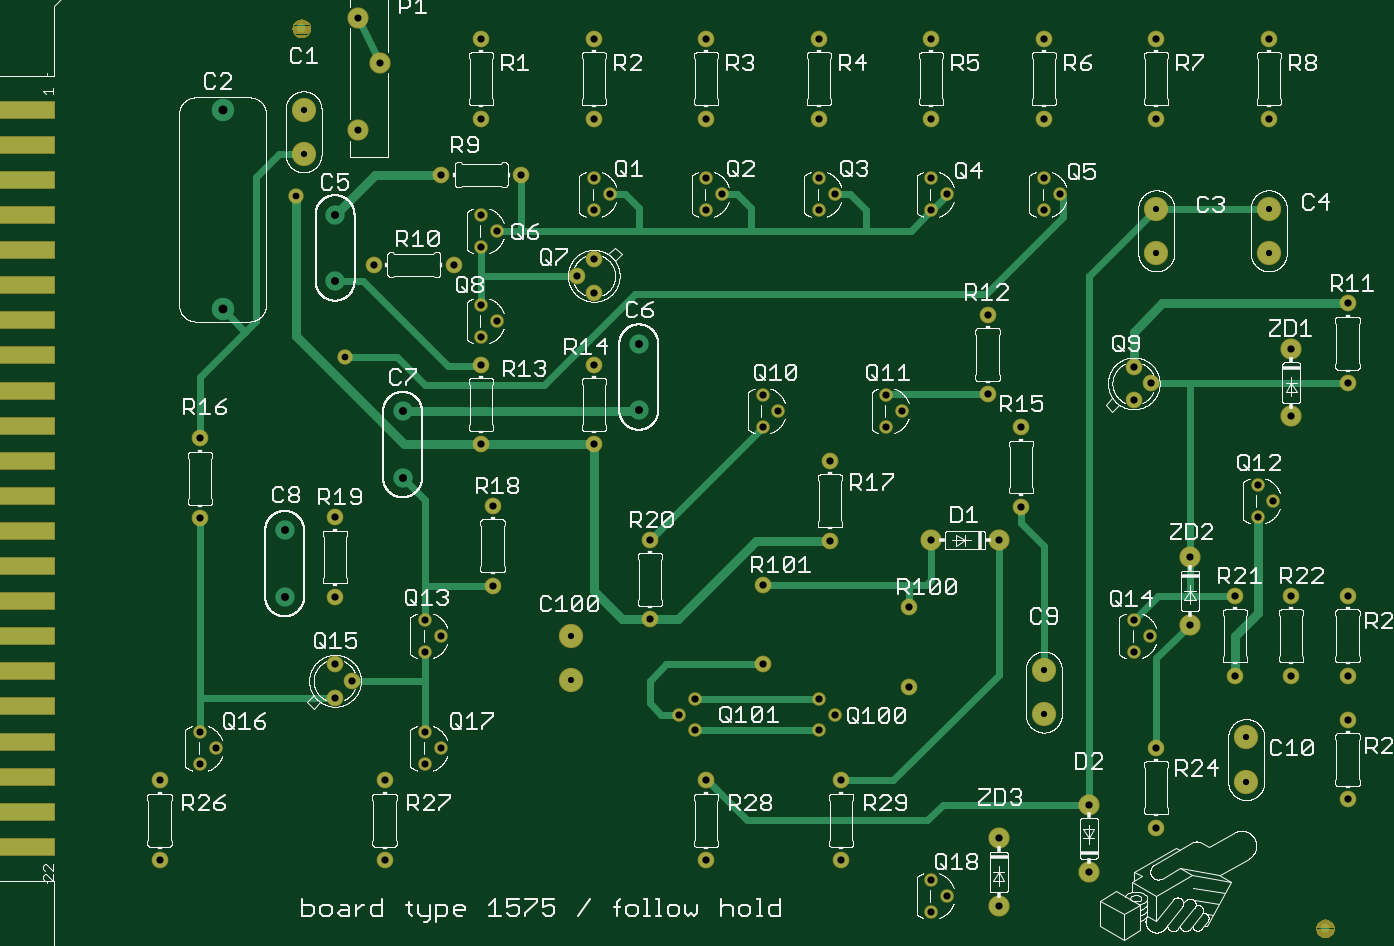
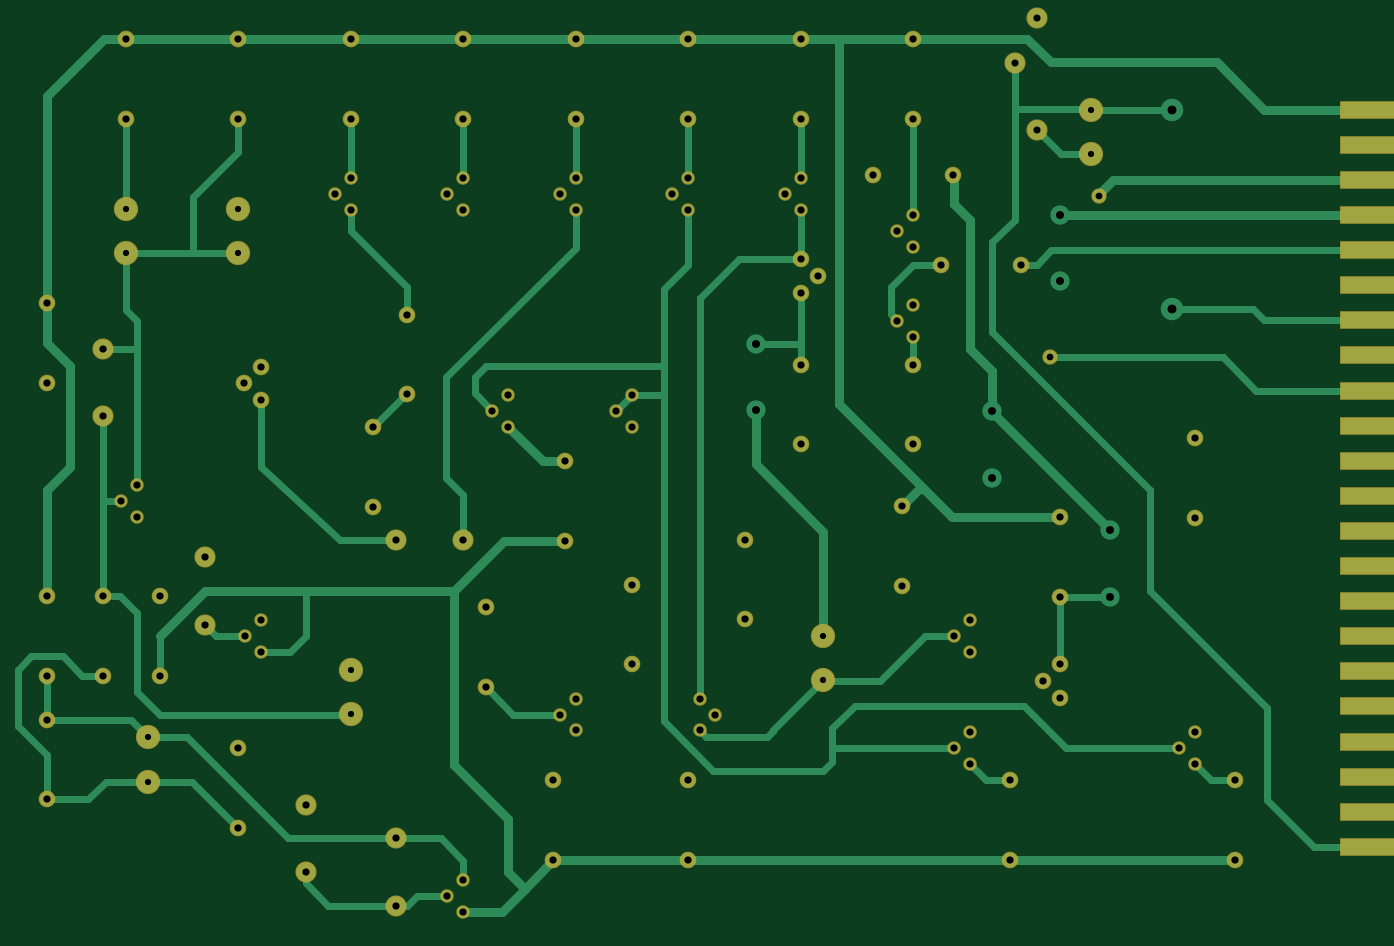
Circuit board: 6 layer files. Board 153.4 x 102.8 mm.
- top_copper: mimic1575.cmp (7555 bytes)
- drill: mimic1575.drd (2151 bytes)
- top_silk: mimic1575.plc (261304 bytes)
- bottom_copper: mimic1575.sol (10031 bytes)
- top_mask: mimic1575.stc (6753 bytes)
- bottom_mask: mimic1575.sts (3832 bytes)

=== top_copper: mimic1575.cmp (7555 bytes, source omitted) ===
=== drill: mimic1575.drd ===
%
M48
M72
T01C0.0276
T02C0.0300
T03C0.0315
T04C0.0320
T05C0.0354
T06C0.0394
%
T01
X15100Y37021
X15100Y38989
X48000Y14089
X48000Y12121
X27000Y15589
X27000Y13621
X53000Y34589
X58000Y34589
X58000Y32621
X53000Y32621
X57000Y11089
X57000Y9121
T02
X16930Y28005
X14760Y35135
T03
X17500Y38085
X18500Y41085
X17500Y43085
T04
X23000Y24113
X28000Y24113
X18228Y32105
X23000Y42137
X23000Y38593
X21228Y36105
X23000Y34312
X23707Y33605
X23000Y32898
X27250Y31605
X28000Y30855
X28000Y32355
X24772Y36105
X28000Y35932
X28707Y35225
X28000Y34518
X23000Y30312
X23707Y29605
X23000Y28898
X23000Y27657
X28000Y27657
X33707Y35225
X33000Y34518
X33000Y35932
X38000Y34518
X38707Y35225
X43000Y34518
X43707Y35225
X43000Y35932
X43000Y38593
X43000Y42137
X38000Y42137
X33000Y42137
X28000Y42137
X28000Y38593
X33000Y38593
X38000Y38593
X38000Y35932
X45500Y29877
X45500Y26333
X47000Y24877
X47000Y21333
X46000Y19855
X52000Y14898
X52707Y15605
X52000Y16312
X54500Y19105
X54500Y16105
X53000Y10627
X50000Y8105
X53000Y7083
X50000Y5105
X46000Y3605
X43707Y4055
X43000Y3348
X43000Y4762
X46000Y6605
X39000Y9177
X38000Y11398
X32500Y11398
X31793Y12105
X35500Y14333
X32500Y12812
X33000Y9177
X33000Y5633
X39000Y5633
X38707Y12105
X38000Y12812
X42000Y13333
X42000Y16877
X35500Y17877
X30500Y16333
X21207Y15605
X20500Y16312
X23500Y17833
X16500Y20877
X10500Y20833
X10500Y24377
X16500Y17333
X16500Y14355
X17250Y13605
X16500Y12855
X20500Y11312
X21207Y10605
X20500Y9898
X18700Y9177
X18700Y5633
X11207Y10605
X10500Y11312
X10500Y9898
X8700Y9177
X8700Y5633
X20500Y14898
X23500Y21377
X30500Y19877
X35500Y24898
X36207Y25605
X35500Y26312
X38500Y23377
X41000Y24898
X41707Y25605
X41000Y26312
X61500Y30377
X59000Y28355
X52750Y26825
X52000Y27575
X52000Y26075
X48000Y34518
X48707Y35225
X48000Y35932
X48000Y38593
X48000Y42137
X53000Y42137
X53000Y38593
X58000Y38593
X58000Y42137
X61500Y26833
X59000Y25355
X57500Y22312
X58207Y21605
X57500Y20898
X56500Y17377
X56500Y13833
X59000Y13833
X61500Y13833
X61500Y11877
X61500Y8333
X61500Y17377
X59000Y17377
X43000Y19855
X38500Y19833
X21772Y32105
T05
X19500Y25581
X16500Y31369
X16500Y34321
X30000Y28581
X19500Y22629
X14260Y20291
X14260Y17339
X30000Y25629
T06
X11500Y38984
X11500Y30126
M30

=== top_silk: mimic1575.plc (261304 bytes, source omitted) ===
=== bottom_copper: mimic1575.sol (10031 bytes, source omitted) ===
=== top_mask: mimic1575.stc (6753 bytes, source omitted) ===
=== bottom_mask: mimic1575.sts ===
G75*
%MOIN*%
%OFA0B0*%
%FSLAX25Y25*%
%IPPOS*%
%LPD*%
%AMOC8*
5,1,8,0,0,1.08239X$1,22.5*
%
%ADD10C,0.10800*%
%ADD11C,0.09400*%
%ADD12R,0.33300X0.08300*%
%ADD13C,0.06000*%
%ADD14C,0.07400*%
%ADD15C,0.06800*%
D10*
X0270000Y0136207D03*
X0270000Y0155893D03*
X0480000Y0140893D03*
X0480000Y0121207D03*
X0570000Y0110893D03*
X0570000Y0091207D03*
X0580000Y0326207D03*
X0580000Y0345893D03*
X0530000Y0345893D03*
X0530000Y0326207D03*
X0151000Y0370207D03*
X0151000Y0389893D03*
D11*
X0175000Y0380850D03*
X0185000Y0410850D03*
X0175000Y0430850D03*
X0430000Y0198550D03*
X0460000Y0198550D03*
X0545000Y0191050D03*
X0545000Y0161050D03*
X0500000Y0081050D03*
X0500000Y0051050D03*
X0460000Y0036050D03*
X0460000Y0066050D03*
X0590000Y0253550D03*
X0590000Y0283550D03*
D12*
X0024000Y0062250D03*
X0024000Y0077850D03*
X0024000Y0093450D03*
X0024000Y0109050D03*
X0024000Y0124650D03*
X0024000Y0140250D03*
X0024000Y0155850D03*
X0024000Y0171450D03*
X0024000Y0187050D03*
X0024000Y0202650D03*
X0024000Y0218250D03*
X0024000Y0233850D03*
X0024000Y0249450D03*
X0024000Y0265050D03*
X0024000Y0280650D03*
X0024000Y0296250D03*
X0024000Y0311850D03*
X0024000Y0327450D03*
X0024000Y0343050D03*
X0024000Y0358650D03*
X0024000Y0374250D03*
X0024000Y0389850D03*
D13*
X0230000Y0343121D03*
X0237071Y0336050D03*
X0230000Y0328979D03*
X0230000Y0303121D03*
X0237071Y0296050D03*
X0230000Y0288979D03*
X0280000Y0345179D03*
X0287071Y0352250D03*
X0280000Y0359321D03*
X0330000Y0359321D03*
X0337071Y0352250D03*
X0330000Y0345179D03*
X0380000Y0345179D03*
X0387071Y0352250D03*
X0380000Y0359321D03*
X0430000Y0359321D03*
X0437071Y0352250D03*
X0430000Y0345179D03*
X0480000Y0345179D03*
X0487071Y0352250D03*
X0480000Y0359321D03*
X0410000Y0263121D03*
X0417071Y0256050D03*
X0410000Y0248979D03*
X0362071Y0256050D03*
X0355000Y0248979D03*
X0355000Y0263121D03*
X0205000Y0163121D03*
X0212071Y0156050D03*
X0205000Y0148979D03*
X0205000Y0113121D03*
X0212071Y0106050D03*
X0205000Y0098979D03*
X0112071Y0106050D03*
X0105000Y0113121D03*
X0105000Y0098979D03*
X0317929Y0121050D03*
X0325000Y0113979D03*
X0325000Y0128121D03*
X0380000Y0128121D03*
X0387071Y0121050D03*
X0380000Y0113979D03*
X0430000Y0047621D03*
X0437071Y0040550D03*
X0430000Y0033479D03*
X0520000Y0148979D03*
X0527071Y0156050D03*
X0520000Y0163121D03*
X0575000Y0208979D03*
X0582071Y0216050D03*
X0575000Y0223121D03*
D14*
X0520000Y0260750D03*
X0527500Y0268250D03*
X0520000Y0275750D03*
X0470000Y0248767D03*
X0455000Y0263333D03*
X0455000Y0298767D03*
X0385000Y0233767D03*
X0385000Y0198333D03*
X0355000Y0178767D03*
X0355000Y0143333D03*
X0305000Y0163333D03*
X0305000Y0198767D03*
X0280000Y0241133D03*
X0230000Y0241133D03*
X0235000Y0213767D03*
X0235000Y0178333D03*
X0172500Y0136050D03*
X0165000Y0143550D03*
X0165000Y0128550D03*
X0187000Y0091767D03*
X0187000Y0056333D03*
X0087000Y0056333D03*
X0087000Y0091767D03*
X0165000Y0173333D03*
X0165000Y0208767D03*
X0105000Y0208333D03*
X0105000Y0243767D03*
X0182283Y0321050D03*
X0217717Y0321050D03*
X0212283Y0361050D03*
X0247717Y0361050D03*
X0230000Y0385933D03*
X0280000Y0385933D03*
X0280000Y0421367D03*
X0230000Y0421367D03*
X0330000Y0421367D03*
X0380000Y0421367D03*
X0380000Y0385933D03*
X0330000Y0385933D03*
X0280000Y0323550D03*
X0272500Y0316050D03*
X0280000Y0308550D03*
X0280000Y0276567D03*
X0230000Y0276567D03*
X0420000Y0168767D03*
X0420000Y0133333D03*
X0390000Y0091767D03*
X0390000Y0056333D03*
X0330000Y0056333D03*
X0330000Y0091767D03*
X0470000Y0213333D03*
X0565000Y0173767D03*
X0590000Y0173767D03*
X0615000Y0173767D03*
X0615000Y0138333D03*
X0615000Y0118767D03*
X0590000Y0138333D03*
X0565000Y0138333D03*
X0530000Y0106267D03*
X0530000Y0070833D03*
X0615000Y0083333D03*
X0615000Y0268333D03*
X0615000Y0303767D03*
X0580000Y0385933D03*
X0580000Y0421367D03*
X0530000Y0421367D03*
X0480000Y0421367D03*
X0480000Y0385933D03*
X0530000Y0385933D03*
X0430000Y0385933D03*
X0430000Y0421367D03*
D15*
X0169300Y0280050D03*
X0147600Y0351350D03*
M02*

